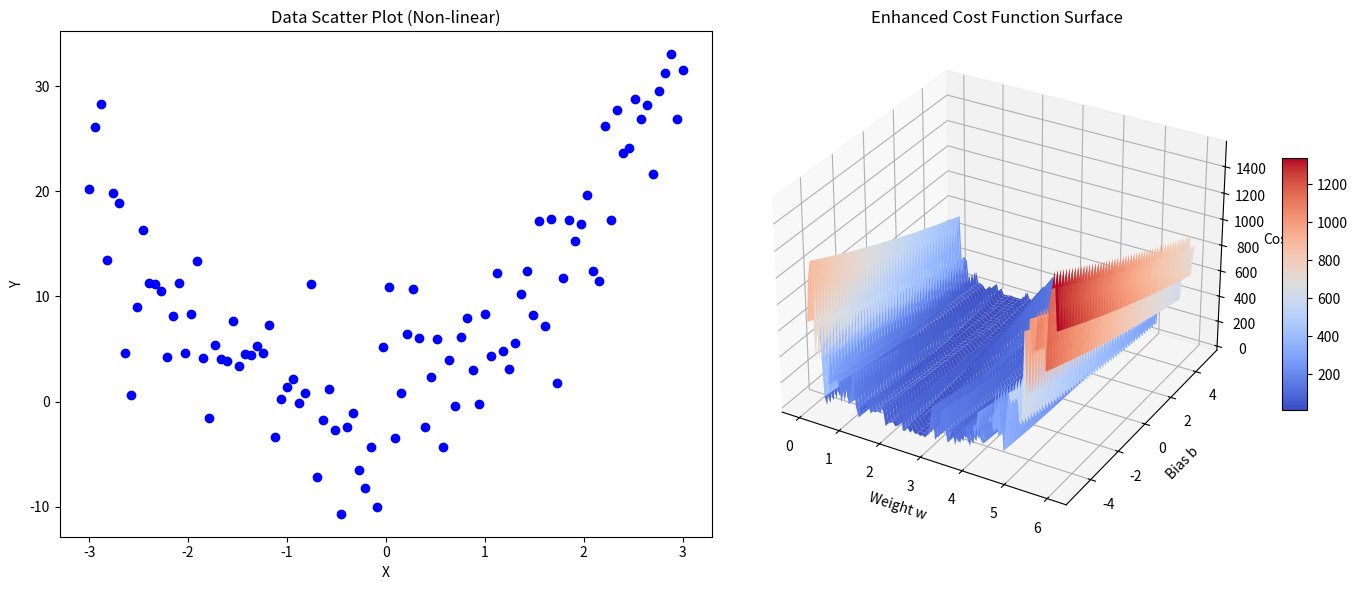

The script that saved this image:
import numpy as np
import matplotlib.pyplot as plt
from mpl_toolkits.mplot3d import Axes3D

# 生成更加复杂的非线性数据
X = np.linspace(-3, 3, 100)
Y = 3 * X**2 + 2 * X + np.random.randn(*X.shape) * 5  # 非线性函数，增加噪声

# w 和 b 的取值范围
w = np.linspace(0, 6, 100)
b = np.linspace(-5, 5, 100)

# 生成网格
W, B = np.meshgrid(w, b)

# 计算损失函数，并引入正则化项
def compute_cost(W, B, X, Y, lambda_reg=0.1):
    Y_pred = W * X[:, np.newaxis, np.newaxis] + B
    cost = np.mean((Y_pred - Y)**2, axis=0)
    # 加入正则化项
    reg_term = lambda_reg * (W**2 + B**2)
    return cost + reg_term

Cost = compute_cost(W, B, X, Y)

# 创建图形并设置大小
fig = plt.figure(figsize=(14, 6))

# 添加散点图
ax1 = fig.add_subplot(121)
ax1.scatter(X, Y, color='blue')
ax1.set_title('Data Scatter Plot (Non-linear)')
ax1.set_xlabel('X')
ax1.set_ylabel('Y')

# 添加 3D 曲面图
ax2 = fig.add_subplot(122, projection='3d')
surf = ax2.plot_surface(W, B, Cost, cmap='coolwarm', edgecolor='none')
ax2.set_title('Enhanced Cost Function Surface')
ax2.set_xlabel('Weight w')
ax2.set_ylabel('Bias b')
ax2.set_zlabel('Cost')

# 添加颜色条
fig.colorbar(surf, ax=ax2, shrink=0.5, aspect=10)

# 调整布局
plt.tight_layout()

# 显示图形
plt.show()
